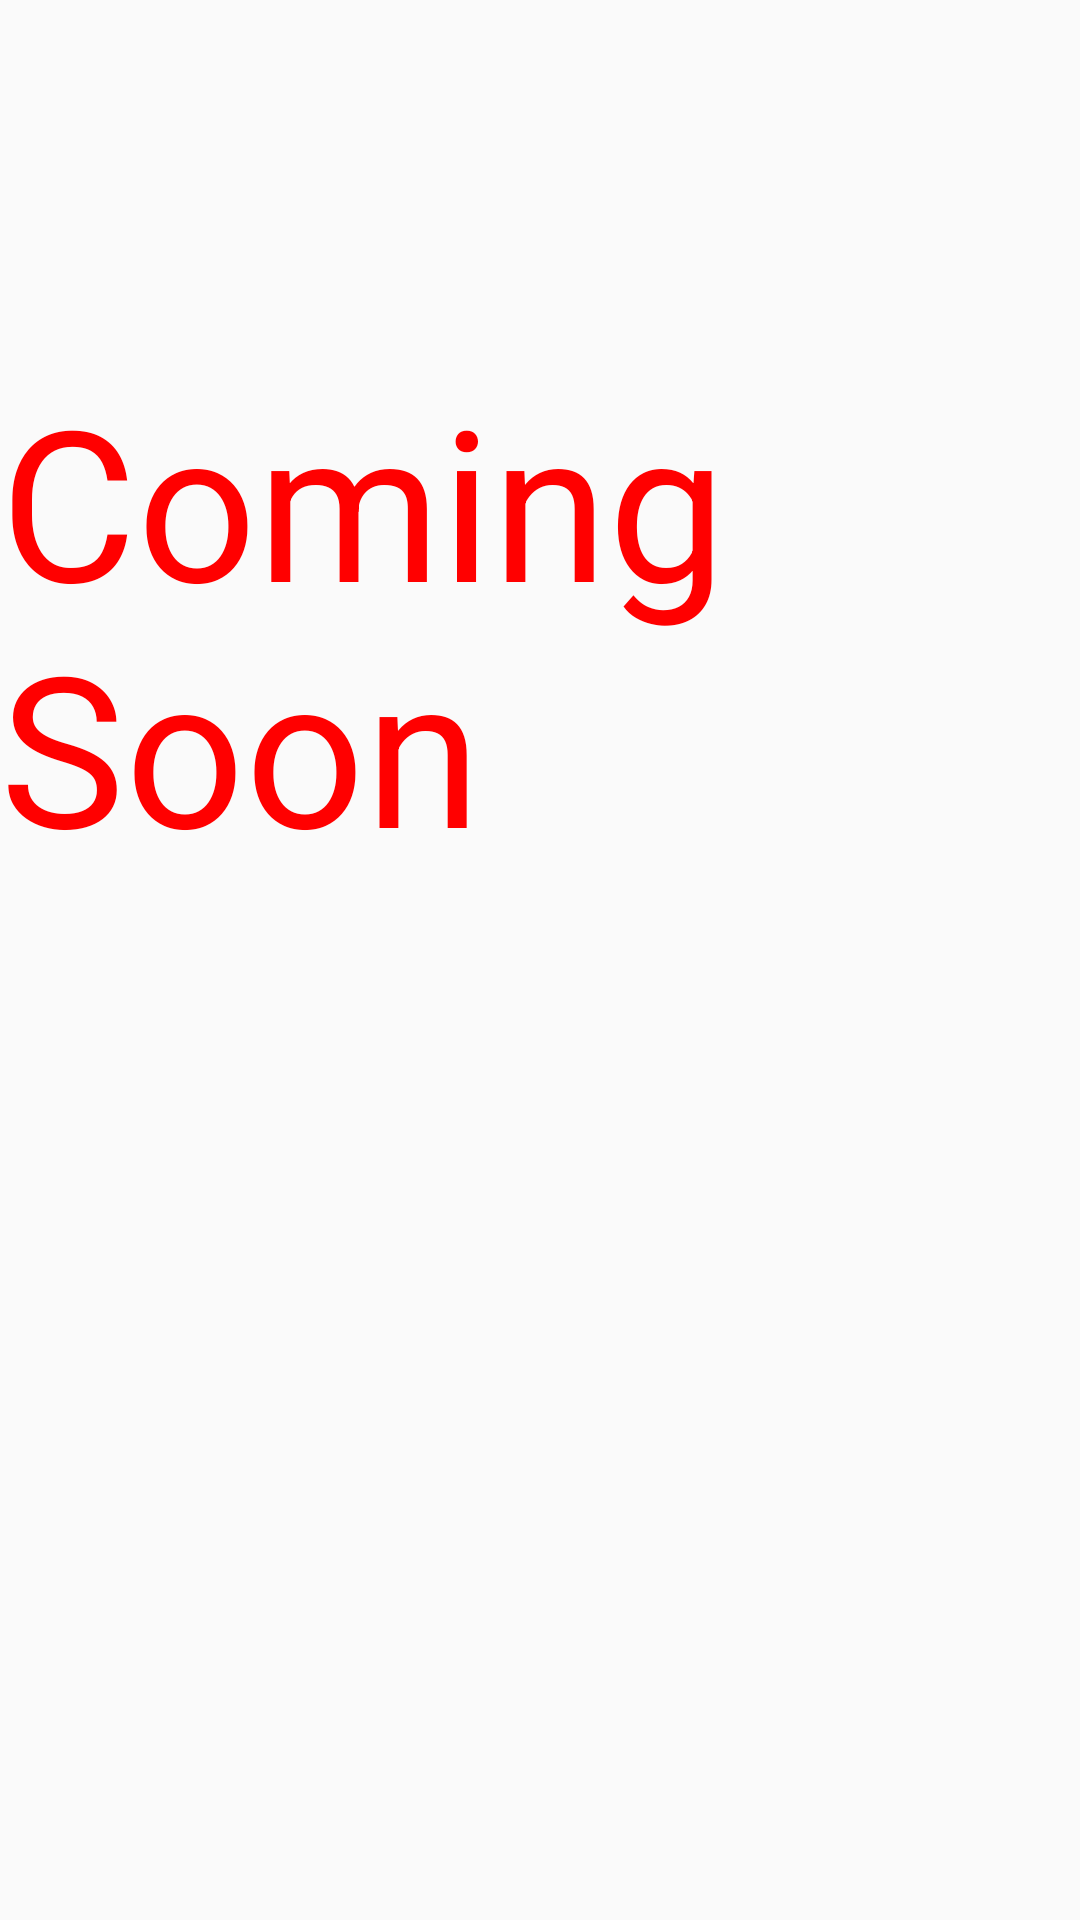

Write the Android layout XML for this screen, with the resource values it uses.
<!-- AndroidManifest.xml: application theme AppTheme -->
<!-- res/layout/activity_help.xml -->
<?xml version="1.0" encoding="utf-8"?>
<RelativeLayout xmlns:android="http://schemas.android.com/apk/res/android"
    xmlns:app="http://schemas.android.com/apk/res-auto"
    xmlns:tools="http://schemas.android.com/tools"
    android:layout_width="match_parent"
    android:layout_height="match_parent"
    tools:context="vishaljai.fuzzy.help">
<LinearLayout
    android:layout_width="match_parent"
    android:layout_height="match_parent">

    <TextView
        android:layout_width="match_parent"
        android:layout_height="wrap_content"
        android:text="Coming Soon"
        android:textSize="70sp"
        android:textColor="#FF0000"
        android:layout_marginTop="120dp"
        />
</LinearLayout>
</RelativeLayout>
<!-- resources referenced by this layout -->
<resources>
  <style name="AppTheme" parent="Theme.AppCompat.Light.DarkActionBar">
          
          <item name="colorPrimary">@color/colorPrimary</item>
          <item name="colorPrimaryDark">@color/colorPrimaryDark</item>
          <item name="colorAccent">@color/colorAccent</item>
          <item name="windowActionBar">false</item>
          <item name="windowNoTitle">true</item>
      </style>
  <color name="colorPrimary">#3F51B5</color>
  <color name="colorPrimaryDark">#303F9F</color>
  <color name="colorAccent">#FF4081</color>
</resources>
